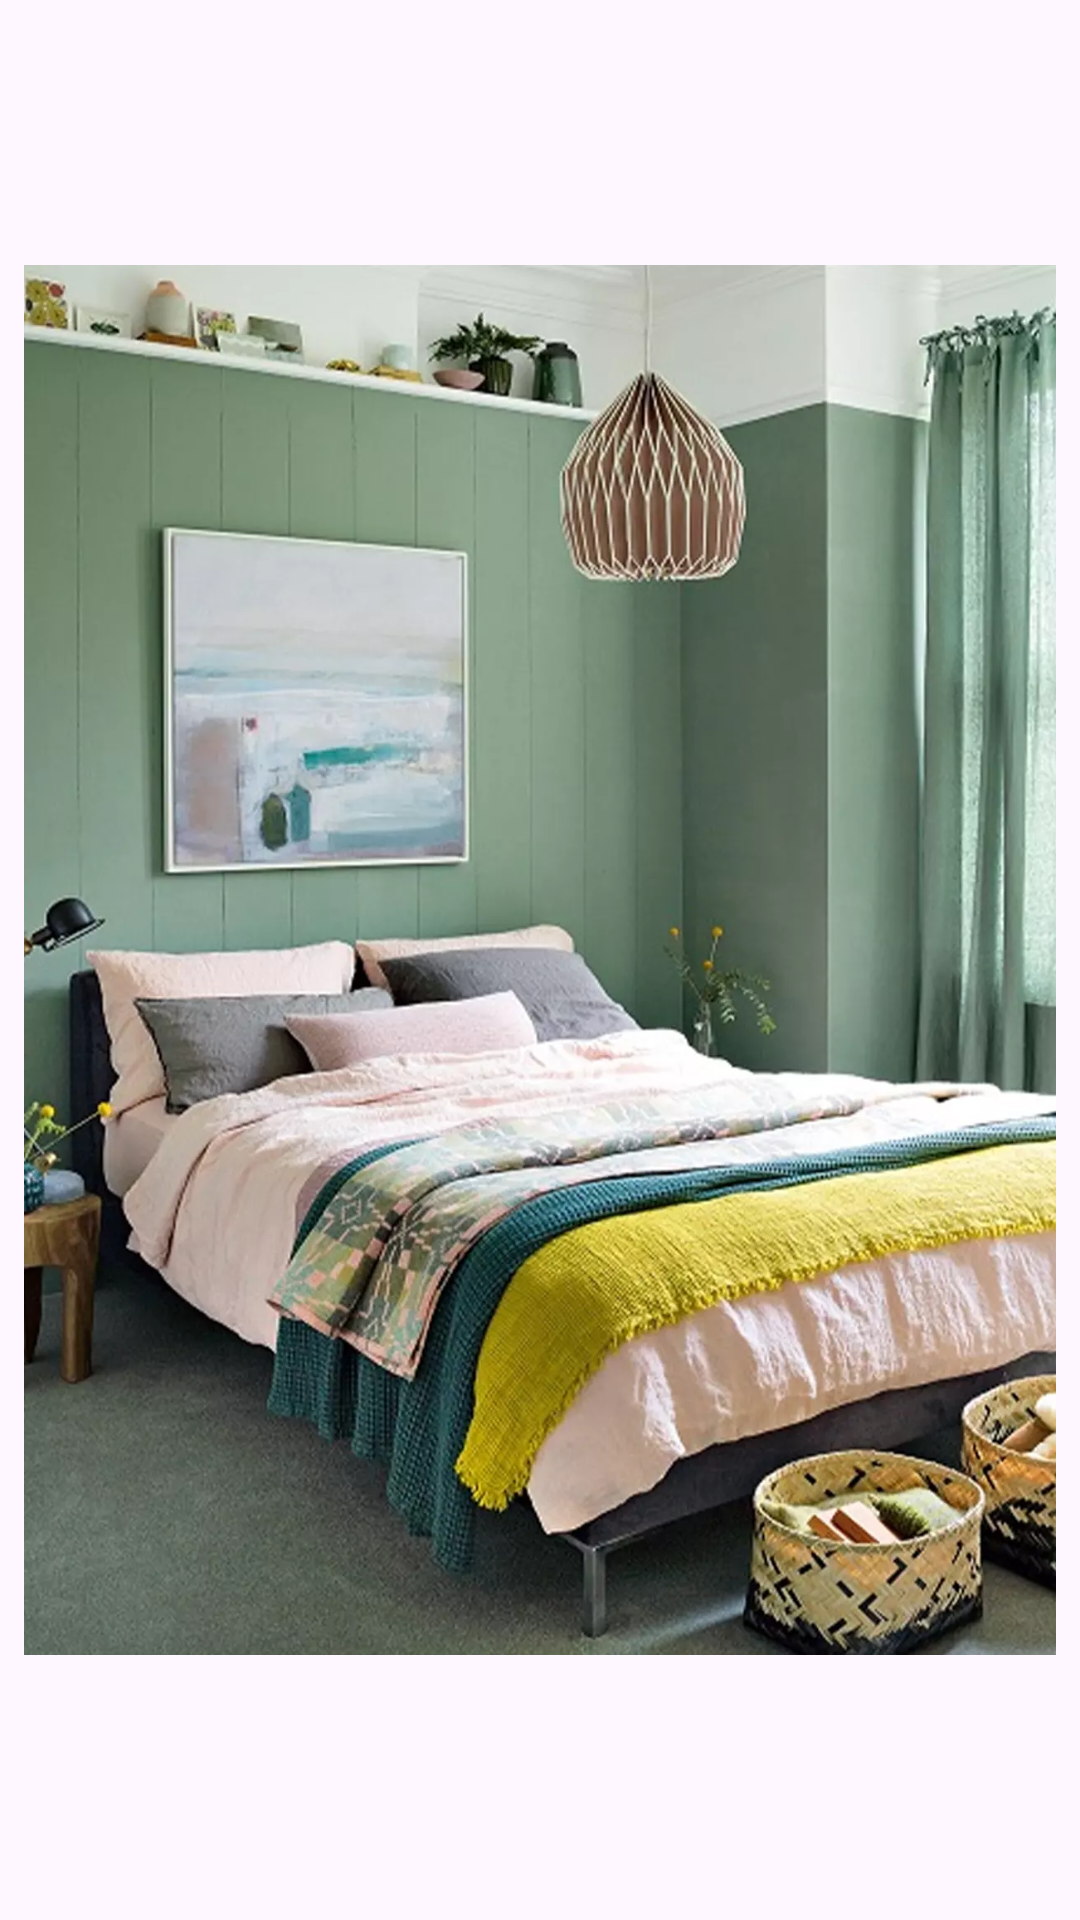

Write the Android layout XML for this screen, with the resource values it uses.
<!-- AndroidManifest.xml: application theme Theme.Dressingtabledesign -->
<!-- res/layout/activity_bedroom3.xml -->
<?xml version="1.0" encoding="utf-8"?>
<LinearLayout xmlns:android="http://schemas.android.com/apk/res/android" xmlns:app="http://schemas.android.com/apk/res-auto" xmlns:aapt="http://schemas.android.com/aapt" android:layout_width="match_parent" android:layout_height="match_parent">
    <ImageView android:layout_width="match_parent" android:layout_height="match_parent" android:layout_margin="8dp" android:src="@drawable/bedroom3"/>
</LinearLayout>
<!-- resources referenced by this layout -->
<resources>
  <!-- drawable bedroom3: webp bitmap (drawable, 118720 bytes) -->
  <style name="Theme.Dressingtabledesign" parent="Base.Theme.Dressingtabledesign" />
  <style name="Base.Theme.Dressingtabledesign" parent="Theme.Material3.DayNight.NoActionBar">
          <item name="android:statusBarColor">?attr/colorPrimaryVariant</item>
          <item name="colorPrimary">@color/color_primary</item>
          <item name="colorPrimaryVariant">@color/color_primary</item>
      </style>
  <color name="color_primary">#1d1d1d</color>
</resources>
